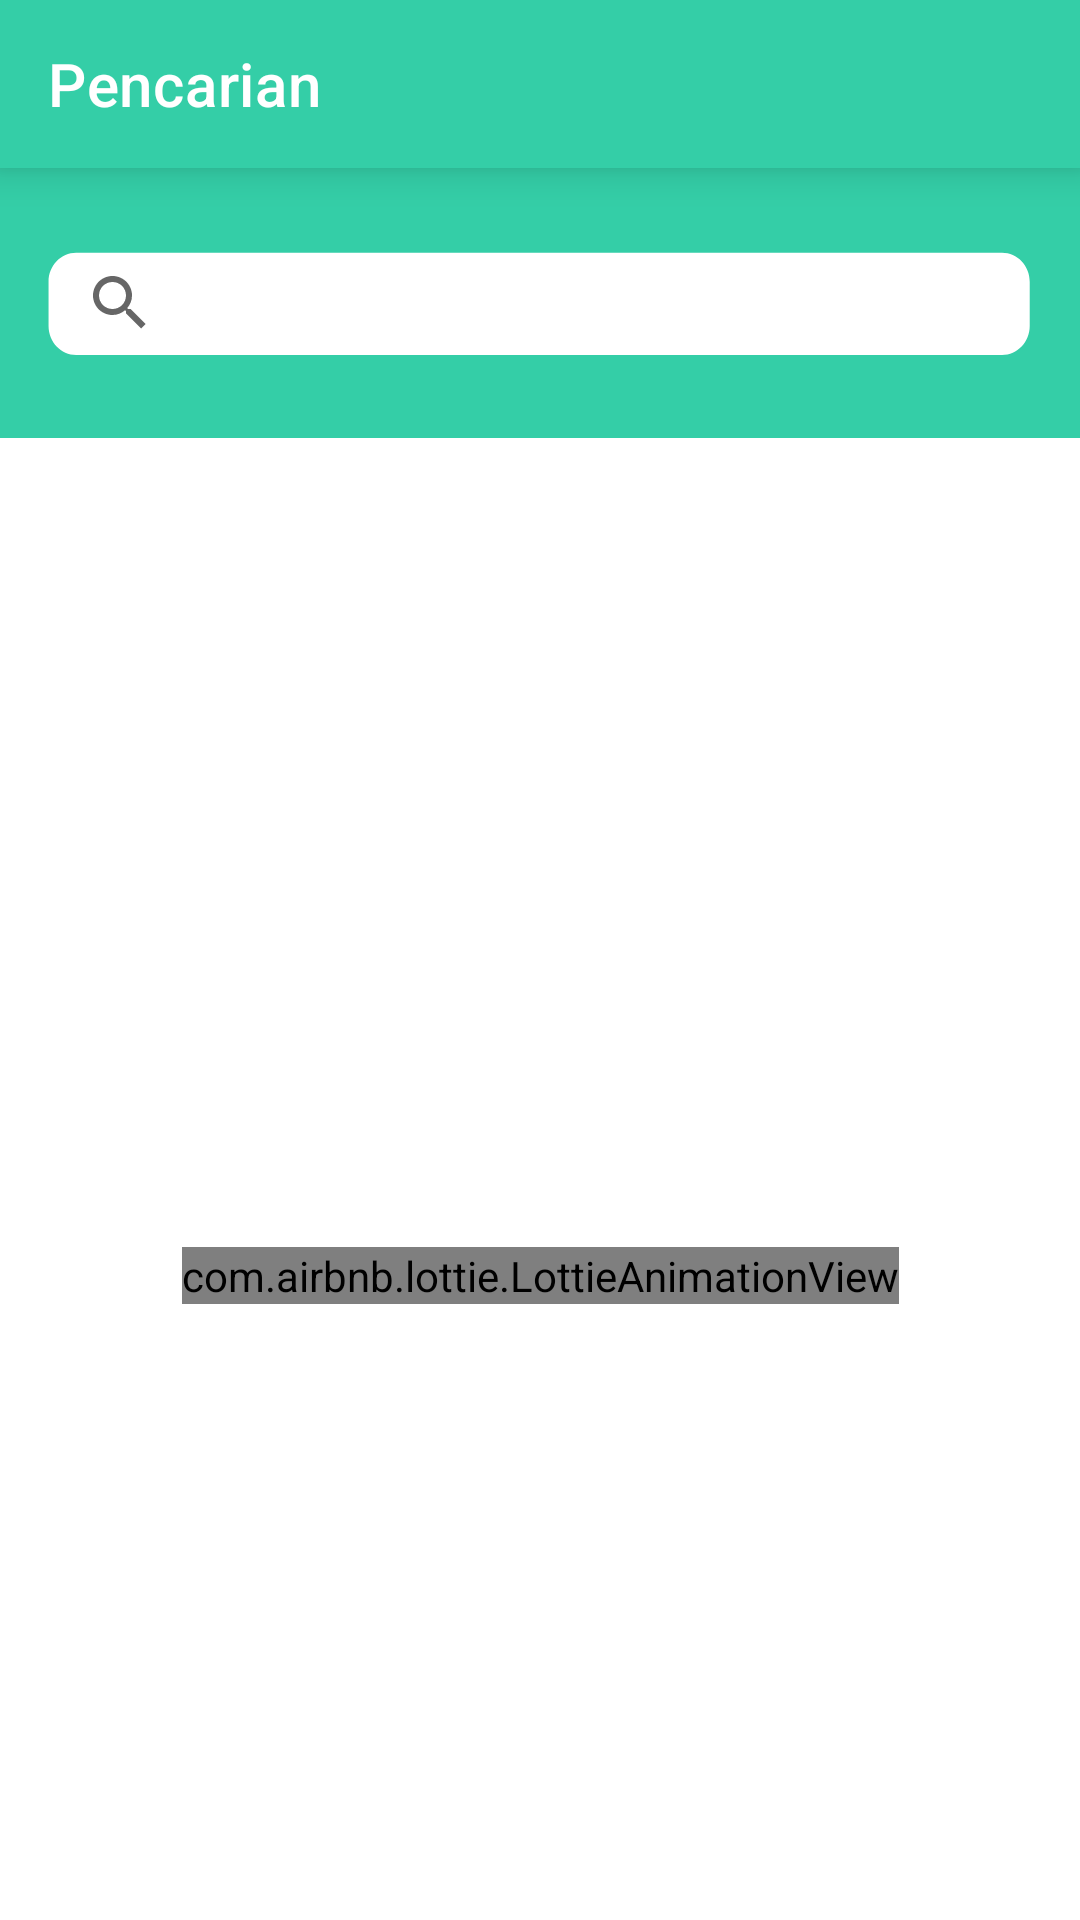

Reconstruct the res/layout file that produces this screen, plus the resources it refers to.
<!-- AndroidManifest.xml: application theme Theme.Ngaos -->
<!-- res/layout/activity_search.xml -->
<?xml version="1.0" encoding="utf-8"?>
<androidx.constraintlayout.widget.ConstraintLayout xmlns:android="http://schemas.android.com/apk/res/android"
    xmlns:app="http://schemas.android.com/apk/res-auto"
    xmlns:tools="http://schemas.android.com/tools"
    android:layout_width="match_parent"
    android:layout_height="match_parent"
    tools:context=".ui.search.SearchActivity">

    <androidx.appcompat.widget.Toolbar
        android:id="@+id/toolbar"
        style="@style/Toolbar"
        app:layout_constraintEnd_toEndOf="parent"
        app:layout_constraintStart_toStartOf="parent"
        app:layout_constraintTop_toTopOf="parent"
        app:title="Pencarian" />

    <LinearLayout
        android:id="@+id/linear"
        android:layout_width="match_parent"
        android:layout_height="90dp"
        android:orientation="vertical"
        android:background="@color/green"
        android:gravity="center"
        app:layout_constraintTop_toBottomOf="@+id/toolbar">

        <androidx.appcompat.widget.SearchView
            android:id="@+id/editText"
            android:layout_width="match_parent"
            android:layout_height="35dp"
            android:layout_marginHorizontal="16dp"
            android:background="@drawable/bg_search"
            android:hint="@string/cari_kelas"
            android:layout_gravity="center"
            android:textSize="10sp" />
    </LinearLayout>


    <androidx.recyclerview.widget.RecyclerView
        android:id="@+id/rv_daftar_kelas"
        android:layout_width="match_parent"
        android:layout_height="wrap_content"
        android:layout_marginTop="16dp"
        android:layout_marginHorizontal="24dp"
        app:layout_constraintTop_toBottomOf="@+id/linear" />

    <com.airbnb.lottie.LottieAnimationView
        android:id="@+id/progressBar"
        android:layout_width="wrap_content"
        android:layout_height="wrap_content"
        android:layout_centerHorizontal="true"
        android:layout_marginTop="64dp"
        app:layout_constraintBottom_toBottomOf="parent"
        app:layout_constraintEnd_toEndOf="@+id/rv_daftar_kelas"
        app:layout_constraintStart_toStartOf="@+id/rv_daftar_kelas"
        app:layout_constraintTop_toBottomOf="@+id/linear"
        app:lottie_autoPlay="true"
        app:lottie_fileName="search.json"
        app:lottie_loop="true" />
</androidx.constraintlayout.widget.ConstraintLayout>
<!-- resources referenced by this layout -->
<resources>
  <color name="green">#34CEA7</color>
  <!-- drawable bg_search (drawable) -->
  <vector xmlns:android="http://schemas.android.com/apk/res/android"
      android:width="285dp"
      android:height="29dp"
      android:viewportWidth="285"
      android:viewportHeight="29">
      <path
          android:fillColor="#FFF"
          android:pathData="M0.16 8.79c0-4.42 3.58-8 8-8h268.18c4.42 0 8 3.58 8 8v12.21c0 4.42-3.58 8-8 8h-268.18c-4.42 0-8-3.58-8-8z"/>
  </vector>
  <string name="cari_kelas">Cari kelas</string>
  <style name="Toolbar">
          <item name="android:layout_width">match_parent</item>
          <item name="android:layout_height">?attr/actionBarSize</item>
          <item name="titleTextColor">@color/white</item>
          <item name="android:background">@color/green</item>
          <item name="android:theme">@style/ThemeOverlay.AppCompat.Dark.ActionBar</item>
          <item name="android:elevation" tools:targetApi="lollipop">8dp</item>
      </style>
  <style name="Theme.Ngaos" parent="Theme.MaterialComponents.Light.NoActionBar">
          
          <item name="colorPrimary">@color/purple_500</item>
          <item name="colorPrimaryVariant">@color/purple_700</item>
          <item name="colorOnPrimary">@color/white</item>
          
          <item name="colorSecondary">@color/teal_200</item>
          <item name="colorSecondaryVariant">@color/teal_700</item>
          <item name="colorOnSecondary">@color/black</item>
          
          <item name="android:statusBarColor" tools:targetApi="l">?attr/colorPrimaryVariant</item>
          
      </style>
  <color name="white">#FFFFFFFF</color>
  <color name="purple_500">#34CEA7</color>
  <color name="purple_700">#34CEA7</color>
  <color name="teal_200">#FF03DAC5</color>
  <color name="teal_700">#FF018786</color>
  <color name="black">#FF000000</color>
</resources>
